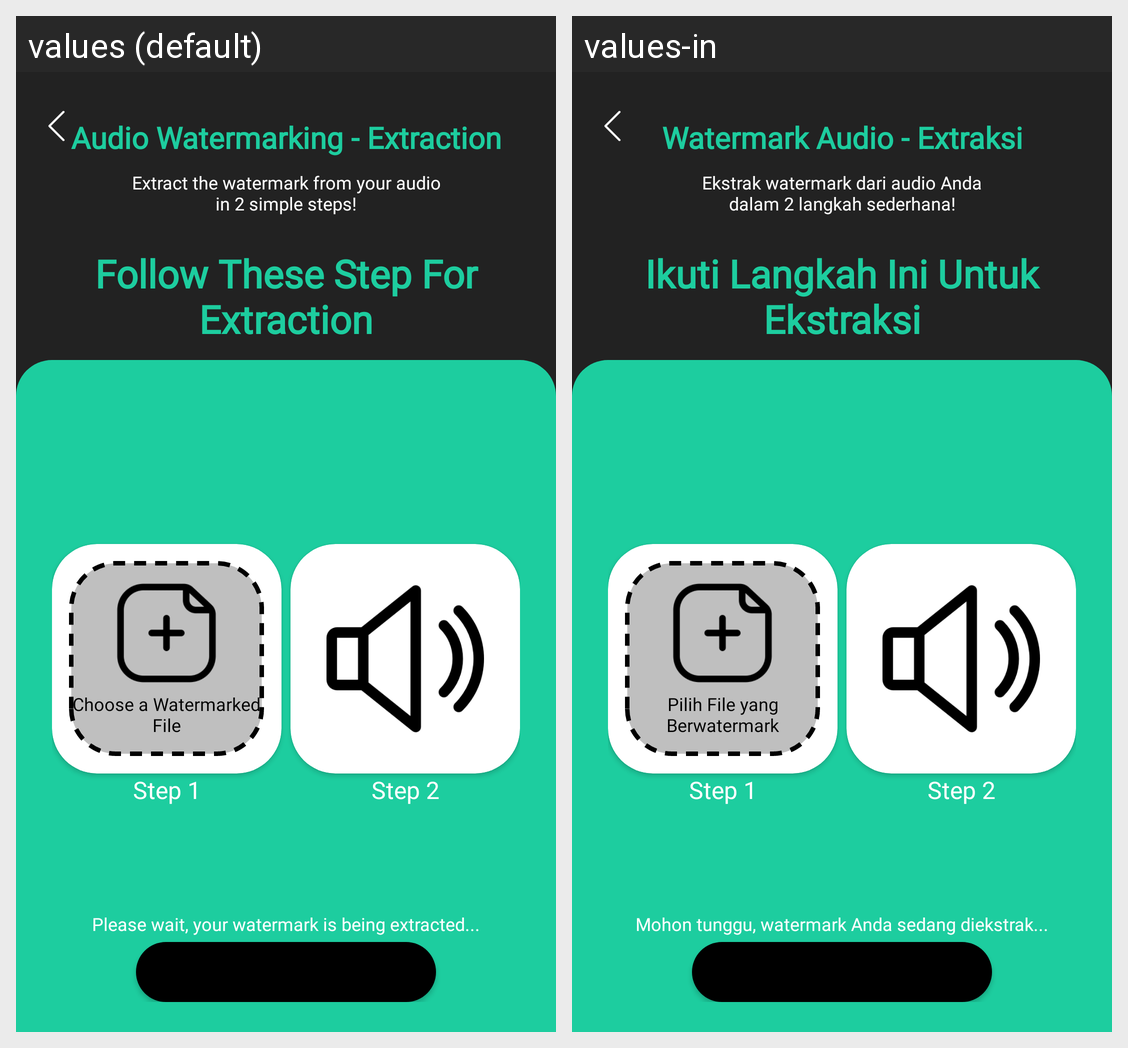

Locale-by-locale string values for the Android screen shown in this grid:
Android screen res/layout/fragment_extraction_audio.xml rendered under 2 locales, left to right: values (default), values-in. Device: Nexus 5 (rendered at 1080×1920; each locale shown at half size, 540×960, under a caption strip naming it); theme Theme.PrototypeTA.
Strings drawn on this screen, with the default value and each locale's value (text and hints the layout hard-codes, and strings that could not be matched under every locale, appear in the picture but are not listed):

audio_watermark_extraction
  values: Audio Watermarking - Extraction
  values-in: Watermark Audio - Extraksi

extraction_audio
  values: Extract the watermark from your audio in 2 simple steps!
  values-in: Ekstrak watermark dari audio Anda dalam 2 langkah sederhana!

extraction_follow
  values: Follow These Step For Extraction
  values-in: Ikuti Langkah Ini Untuk Ekstraksi

extraction_file
  values: Choose a Watermarked File
  values-in: Pilih File yang Berwatermark

extraction_wait
  values: Please wait, your watermark is being extracted...
  values-in: Mohon tunggu, watermark Anda sedang diekstrak...
